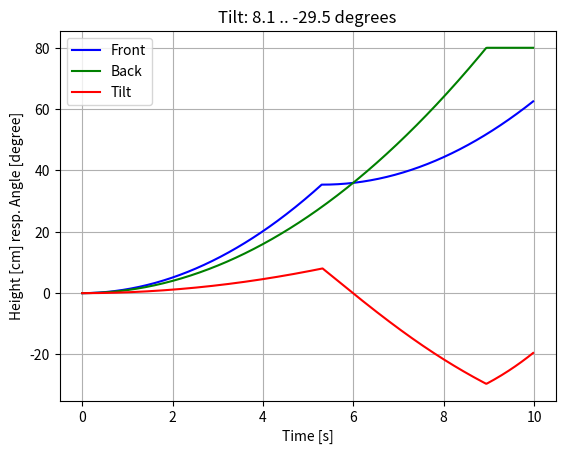

Source code (Python):
# Python simulation of rise
import numpy as np
import matplotlib.pyplot as plt

# Time from 0 to 10 seconds in steps of 20ms
dt = 0.02
t = np.arange(0.0, 10.0, dt)

# Height when robot is all 'up'
top = 80
# Distance between front and back cylinders,
# i.e. 'width' of the tilt-triangle
width = 50

# Acceleration of front and back cylinders [cm/s/s],
# assuming constant force and thus constant acceleration
acc_f = 2.5
acc_b = 2.0
# Angle threshold for throttling (high number to disable)
threshold = 8

# Alterate examples: Faster front, same back, react for just 2 deg.
#(acc_f, acc_b, threshold) = (5, 2, 2)

# Front outrageously fast, back quite slow, correcting for as little as 1 deg
# --> Looks great, but then again requires very fast front
#(acc_f, acc_b, threshold) = (50, 1, 1)

# Position of Back cylinder, simply accelerating all the time
pos_b = 1/2 * acc_b * t*t
pos_b[np.where(pos_b > top)] = top

# Position of Front cylinder
pos_f = []
tilt = []
f = 0
f_on = 0
time_on = 0;
for i in range(len(t)):
    tlt = np.degrees(np.arctan2(f - pos_b[i], width))
    if tlt > threshold:
        # Pause air to the front:
        # f stays where it is,
        # time with air on starts back from zero
        time_on = 0
        f_on = f
    else:
        # Keep air on:
        # Time with air increments one dt step,
        # accelerating from height f_on when air was turned on
        time_on += dt
        f = min(top, f_on + 1/2 * acc_f * time_on*time_on)
    pos_f.append(f)
    tilt.append(tlt)

pos_f = np.array(pos_f)
tilt = np.array(tilt)

print("%d data points" % len(t))
plt.plot(t, pos_f, 'b-', t, pos_b, 'g-', t, tilt, 'r-')
plt.title("Tilt: %.1f .. %.1f degrees" % (tilt.max(), tilt.min()))
plt.xlabel('Time [s]')
plt.ylabel('Height [cm] resp. Angle [degree]')
plt.legend([ 'Front', 'Back', 'Tilt' ])
plt.grid(True)
plt.show()
